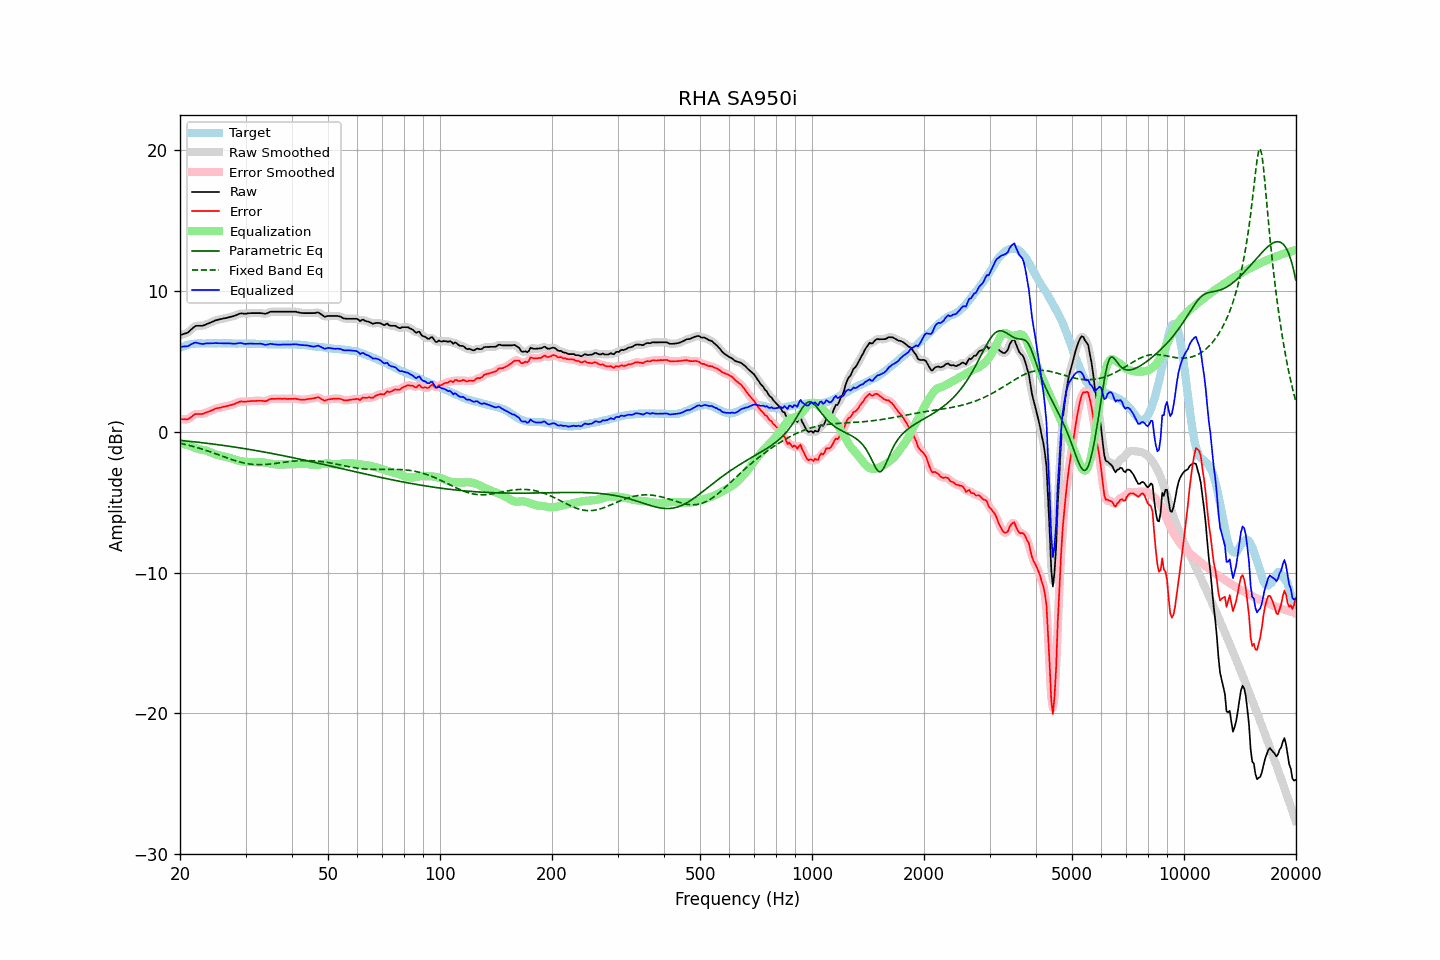

The file beside this chart, header and first rows:
frequency, raw, error, smoothed, error_smoothed, equalization, parametric_eq, fixed_band_eq, equalized_raw, equalized_smoothed, target
20.00, 6.84, 0.89, 6.84, 0.90, -0.83, -0.62, -0.83, 6.01, 6.02, 5.94
20.20, 6.88, 0.88, 6.87, 0.88, -0.85, -0.63, -0.85, 6.02, 6.02, 5.99
20.40, 6.92, 0.87, 6.90, 0.87, -0.88, -0.65, -0.88, 6.04, 6.02, 6.04
20.61, 6.95, 0.88, 6.95, 0.87, -0.91, -0.66, -0.91, 6.04, 6.04, 6.07
20.81, 6.99, 0.86, 6.99, 0.87, -0.94, -0.67, -0.93, 6.04, 6.05, 6.12
21.02, 7.04, 0.87, 7.05, 0.90, -0.97, -0.68, -0.96, 6.06, 6.08, 6.16
21.23, 7.14, 0.95, 7.13, 0.95, -1.01, -0.69, -0.99, 6.13, 6.13, 6.18
21.44, 7.25, 1.04, 7.24, 1.04, -1.04, -0.70, -1.02, 6.20, 6.20, 6.20
21.66, 7.34, 1.12, 7.35, 1.13, -1.10, -0.72, -1.05, 6.25, 6.26, 6.22
21.87, 7.45, 1.21, 7.44, 1.20, -1.14, -0.73, -1.08, 6.30, 6.29, 6.23
22.09, 7.51, 1.25, 7.49, 1.24, -1.19, -0.74, -1.11, 6.32, 6.30, 6.25
22.31, 7.51, 1.24, 7.51, 1.25, -1.22, -0.75, -1.15, 6.28, 6.29, 6.26
22.54, 7.51, 1.24, 7.51, 1.24, -1.25, -0.77, -1.18, 6.25, 6.25, 6.26
22.76, 7.51, 1.24, 7.50, 1.24, -1.28, -0.78, -1.22, 6.23, 6.23, 6.26
22.99, 7.51, 1.25, 7.52, 1.26, -1.29, -0.79, -1.25, 6.21, 6.22, 6.25
23.22, 7.55, 1.29, 7.55, 1.29, -1.31, -0.81, -1.29, 6.23, 6.23, 6.25
23.45, 7.60, 1.34, 7.59, 1.34, -1.34, -0.82, -1.33, 6.25, 6.25, 6.25
23.69, 7.64, 1.38, 7.64, 1.38, -1.38, -0.83, -1.36, 6.27, 6.26, 6.26
23.92, 7.69, 1.42, 7.69, 1.43, -1.42, -0.85, -1.40, 6.26, 6.27, 6.26
24.16, 7.74, 1.47, 7.74, 1.47, -1.47, -0.86, -1.44, 6.26, 6.26, 6.26
24.40, 7.79, 1.51, 7.79, 1.52, -1.52, -0.88, -1.48, 6.27, 6.27, 6.27
24.65, 7.84, 1.57, 7.84, 1.57, -1.56, -0.89, -1.52, 6.27, 6.27, 6.26
24.89, 7.89, 1.62, 7.88, 1.62, -1.61, -0.91, -1.56, 6.28, 6.27, 6.26
25.14, 7.92, 1.65, 7.92, 1.65, -1.64, -0.92, -1.61, 6.27, 6.27, 6.26
25.39, 7.95, 1.67, 7.95, 1.68, -1.68, -0.94, -1.65, 6.27, 6.27, 6.27
25.65, 7.98, 1.70, 7.97, 1.70, -1.71, -0.95, -1.69, 6.27, 6.27, 6.27
25.91, 8.00, 1.73, 8.00, 1.73, -1.73, -0.97, -1.73, 6.26, 6.27, 6.26
26.16, 8.03, 1.76, 8.02, 1.76, -1.76, -0.98, -1.77, 6.27, 6.26, 6.26
26.43, 8.05, 1.78, 8.04, 1.78, -1.78, -1.00, -1.82, 6.26, 6.26, 6.26
26.69, 8.07, 1.80, 8.07, 1.81, -1.81, -1.02, -1.86, 6.26, 6.26, 6.26
26.96, 8.10, 1.83, 8.09, 1.83, -1.83, -1.03, -1.90, 6.26, 6.26, 6.26
27.23, 8.13, 1.86, 8.12, 1.86, -1.87, -1.05, -1.94, 6.26, 6.26, 6.26
27.50, 8.16, 1.89, 8.15, 1.89, -1.91, -1.07, -1.98, 6.25, 6.25, 6.26
27.77, 8.19, 1.93, 8.18, 1.93, -1.95, -1.08, -2.02, 6.24, 6.24, 6.25
28.05, 8.22, 1.96, 8.22, 1.97, -1.99, -1.10, -2.05, 6.23, 6.24, 6.25
28.33, 8.27, 2.02, 8.27, 2.02, -2.02, -1.12, -2.09, 6.24, 6.24, 6.24
28.62, 8.31, 2.07, 8.32, 2.07, -2.06, -1.13, -2.12, 6.26, 6.26, 6.24
28.90, 8.37, 2.11, 8.36, 2.11, -2.08, -1.15, -2.15, 6.28, 6.28, 6.25
29.19, 8.39, 2.14, 8.38, 2.13, -2.11, -1.17, -2.18, 6.28, 6.27, 6.24
29.48, 8.38, 2.12, 8.38, 2.13, -2.12, -1.19, -2.21, 6.25, 6.25, 6.25
29.78, 8.37, 2.12, 8.37, 2.12, -2.14, -1.21, -2.24, 6.23, 6.23, 6.24
30.08, 8.37, 2.11, 8.37, 2.12, -2.15, -1.23, -2.26, 6.22, 6.23, 6.25
30.38, 8.39, 2.14, 8.38, 2.14, -2.15, -1.24, -2.28, 6.24, 6.23, 6.24
30.68, 8.40, 2.15, 8.39, 2.15, -2.15, -1.26, -2.30, 6.24, 6.24, 6.24
30.99, 8.41, 2.16, 8.40, 2.17, -2.16, -1.28, -2.31, 6.25, 6.24, 6.24
31.30, 8.41, 2.17, 8.41, 2.17, -2.17, -1.30, -2.33, 6.24, 6.24, 6.23
31.61, 8.41, 2.17, 8.41, 2.17, -2.17, -1.32, -2.34, 6.23, 6.23, 6.23
31.93, 8.41, 2.17, 8.41, 2.18, -2.18, -1.34, -2.34, 6.23, 6.23, 6.23
32.24, 8.41, 2.18, 8.41, 2.18, -2.17, -1.36, -2.35, 6.23, 6.23, 6.22
32.57, 8.41, 2.18, 8.41, 2.18, -2.17, -1.38, -2.35, 6.24, 6.24, 6.22
32.89, 8.41, 2.18, 8.40, 2.18, -2.17, -1.40, -2.35, 6.24, 6.23, 6.22
33.22, 8.40, 2.18, 8.39, 2.17, -2.17, -1.42, -2.35, 6.22, 6.21, 6.21
33.55, 8.38, 2.16, 8.37, 2.16, -2.19, -1.44, -2.34, 6.19, 6.19, 6.21
33.89, 8.36, 2.15, 8.37, 2.16, -2.20, -1.46, -2.34, 6.15, 6.17, 6.20
34.23, 8.39, 2.18, 8.39, 2.19, -2.22, -1.48, -2.33, 6.16, 6.17, 6.20
34.57, 8.44, 2.24, 8.44, 2.24, -2.24, -1.51, -2.32, 6.19, 6.19, 6.19
34.92, 8.49, 2.30, 8.48, 2.29, -2.26, -1.53, -2.31, 6.23, 6.21, 6.19
35.27, 8.51, 2.32, 8.50, 2.32, -2.29, -1.55, -2.29, 6.22, 6.22, 6.18
35.62, 8.51, 2.32, 8.51, 2.33, -2.31, -1.57, -2.28, 6.20, 6.20, 6.18
35.97, 8.51, 2.32, 8.51, 2.33, -2.32, -1.59, -2.26, 6.18, 6.18, 6.18
... 635 more rows
